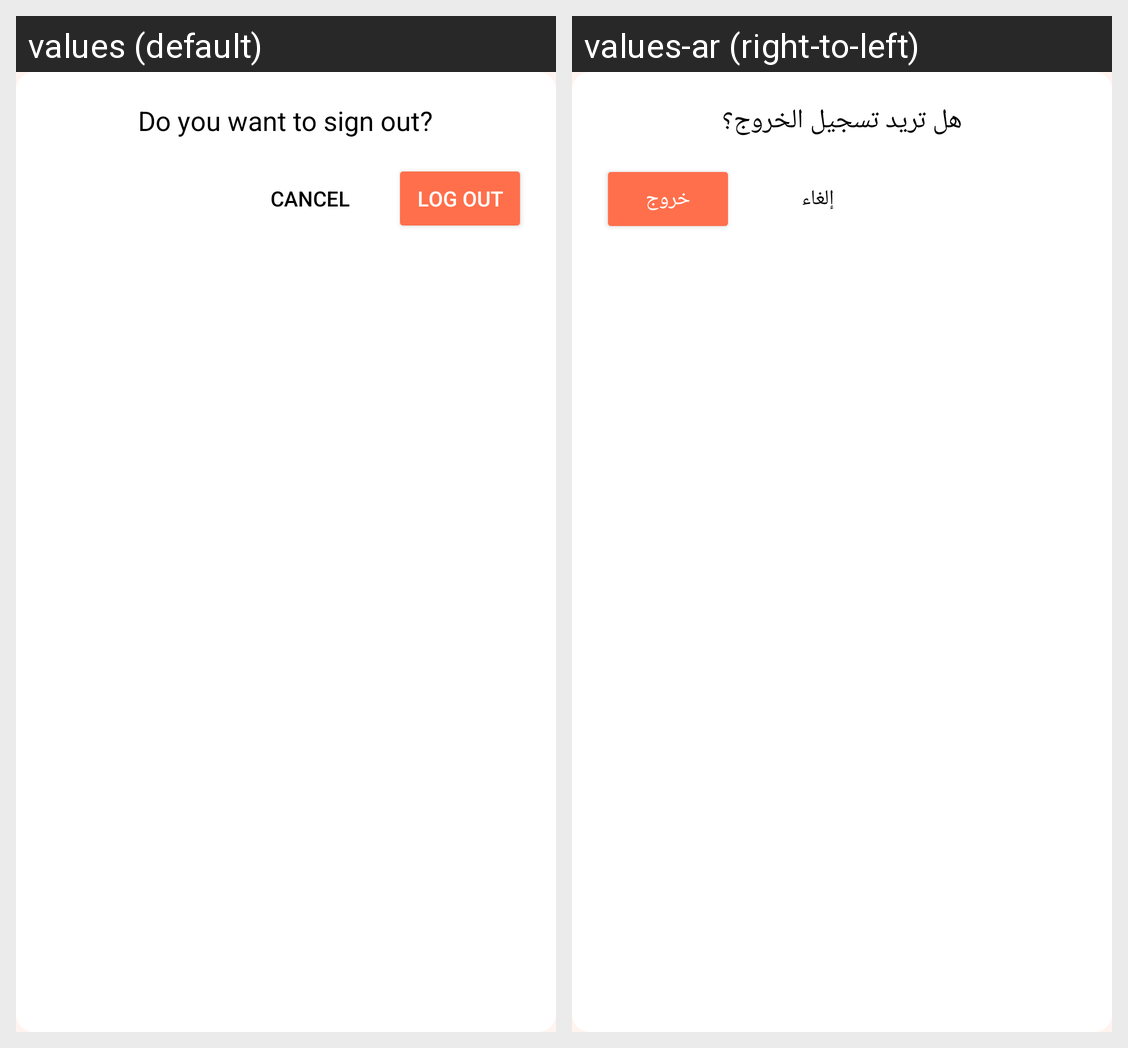

Strings drawn on this Android screen and how each of the app's shown locales translates them:
Android screen res/layout/dialog_logout.xml rendered under 2 locales, left to right: values (default), values-ar (right-to-left). Device: Nexus 5 (rendered at 1080×1920; each locale shown at half size, 540×960, under a caption strip naming it); theme Theme.RestaurantApp.
Strings drawn on this screen, with the default value and each locale's value (text and hints the layout hard-codes, and strings that could not be matched under every locale, appear in the picture but are not listed):

logout_message
  values: Do you want to sign out?
  values-ar: هل تريد تسجيل الخروج؟

logout_cancel
  values: Cancel
  values-ar: إلغاء

logout_confirm
  values: Log out
  values-ar: خروج
